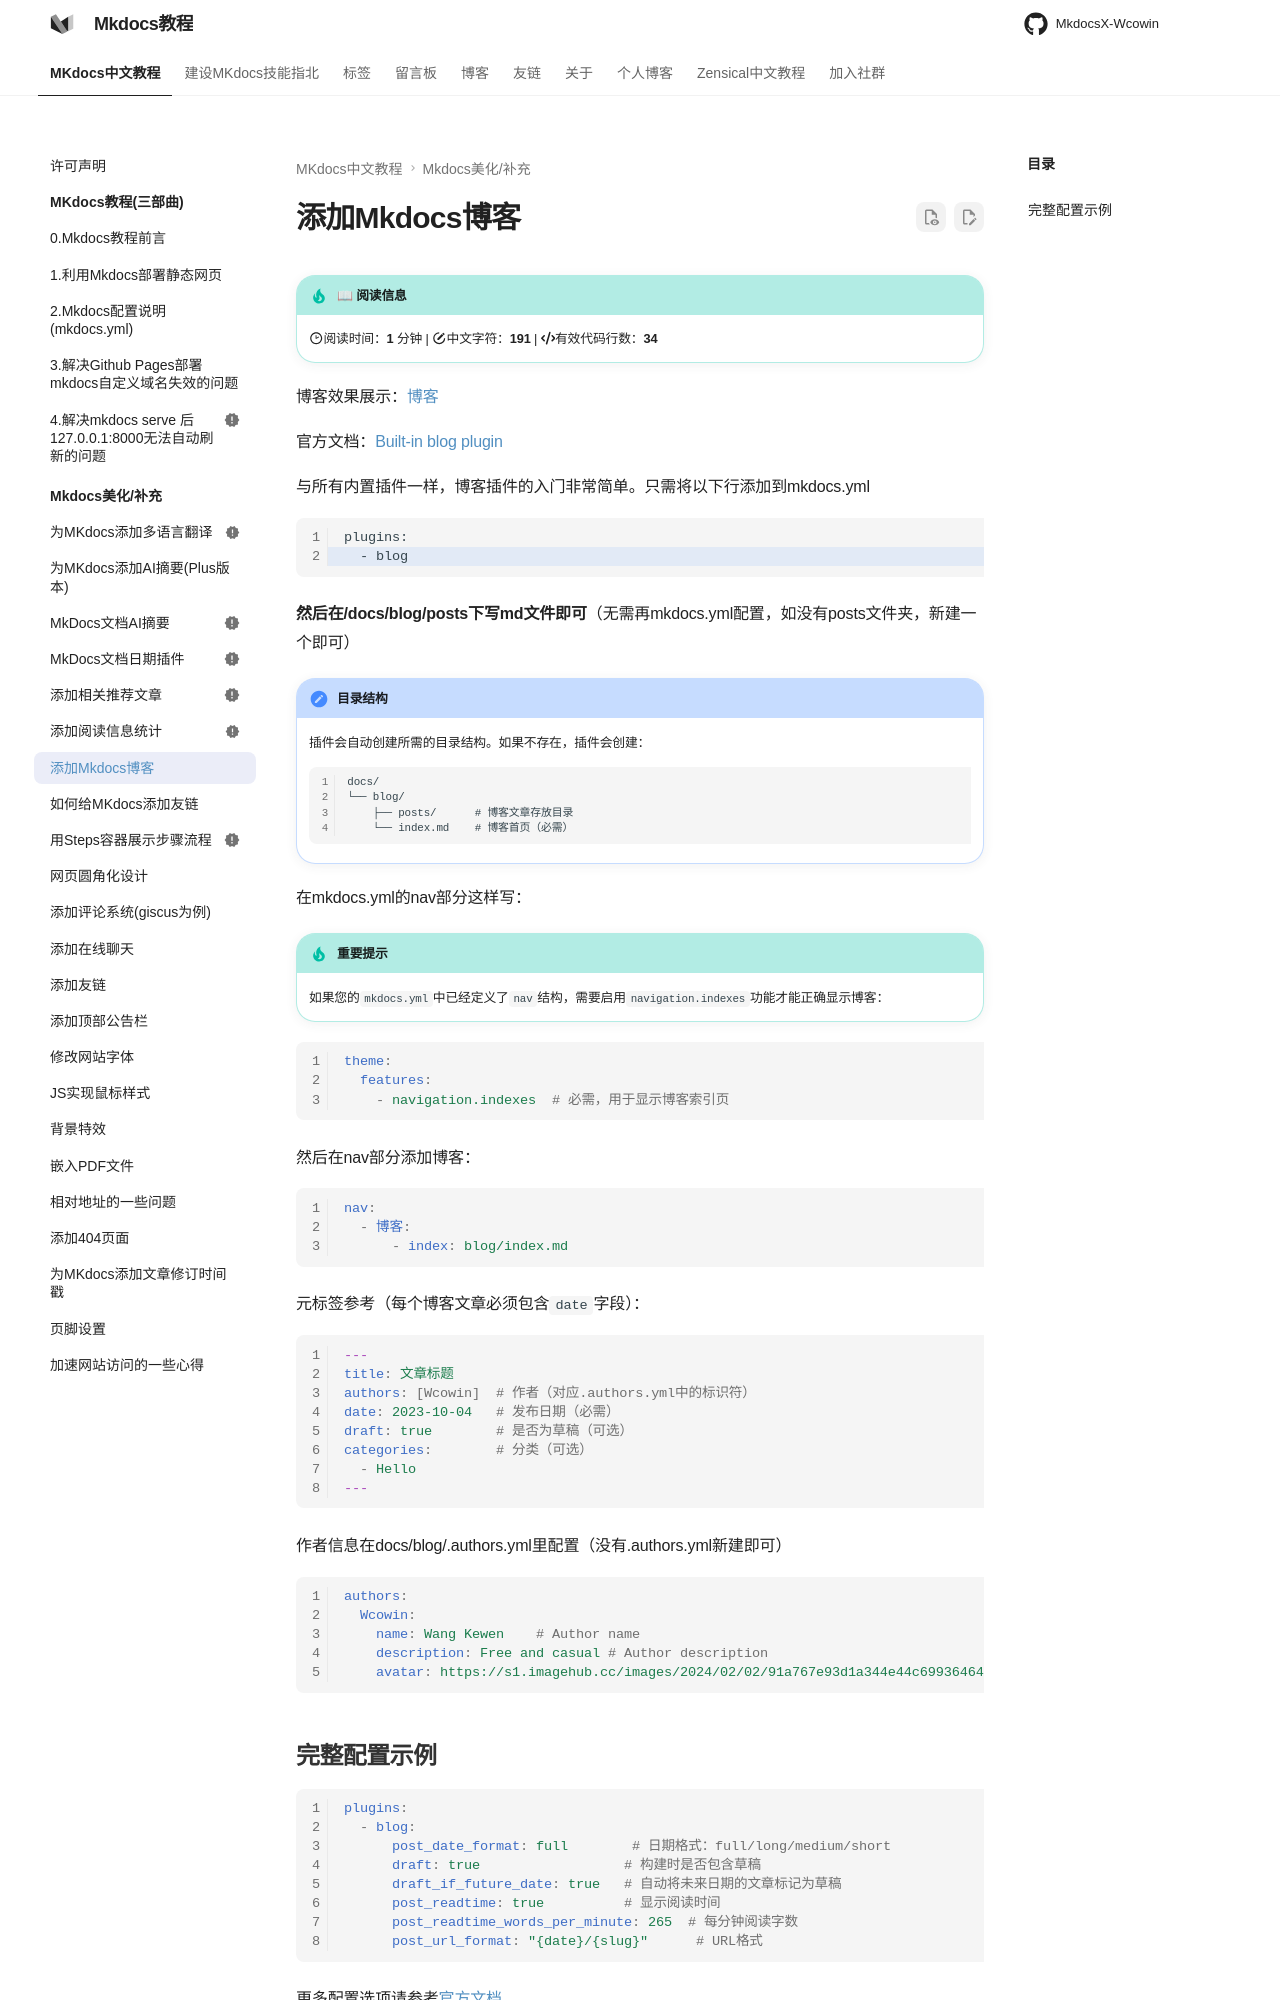

repository: Wcowin/Mkdocs-Wcowin · page: blog/Mkdocs/mkdocsblog/index.html · generator: mkdocs

---
title: 网站添加Mkdocs博客
tags:
  - Mkdocs
---  

博客效果展示：[博客](../index.md)  

官方文档：[Built-in blog plugin](https://squidfunk.github.io/mkdocs-material/plugins/blog/)

与所有内置插件一样，博客插件的入门非常简单。只需将以下行添加到mkdocs.yml

``` hl_lines="2"
plugins:
  - blog
```

**然后在/docs/blog/posts下写md文件即可**（无需再mkdocs.yml配置，如没有posts文件夹，新建一个即可）

!!! note "目录结构"
    插件会自动创建所需的目录结构。如果不存在，插件会创建：
    ```
    docs/
    └── blog/
        ├── posts/      # 博客文章存放目录
        └── index.md    # 博客首页（必需）
    ```

在mkdocs.yml的nav部分这样写：

!!! tip "重要提示"
    如果您的`mkdocs.yml`中已经定义了`nav`结构，需要启用`navigation.indexes`功能才能正确显示博客：

```yaml
theme:
  features:
    - navigation.indexes  # 必需，用于显示博客索引页
```

然后在nav部分添加博客：

```yaml
nav:
  - 博客:
      - index: blog/index.md
```

元标签参考（每个博客文章必须包含`date`字段）：

```yaml
---
title: 文章标题
authors: [Wcowin]  # 作者（对应.authors.yml中的标识符）
date: 2023-10-04   # 发布日期（必需）
draft: true        # 是否为草稿（可选）
categories:        # 分类（可选）
  - Hello
---
```  


作者信息在docs/blog/.authors.yml里配置（没有.authors.yml新建即可）
